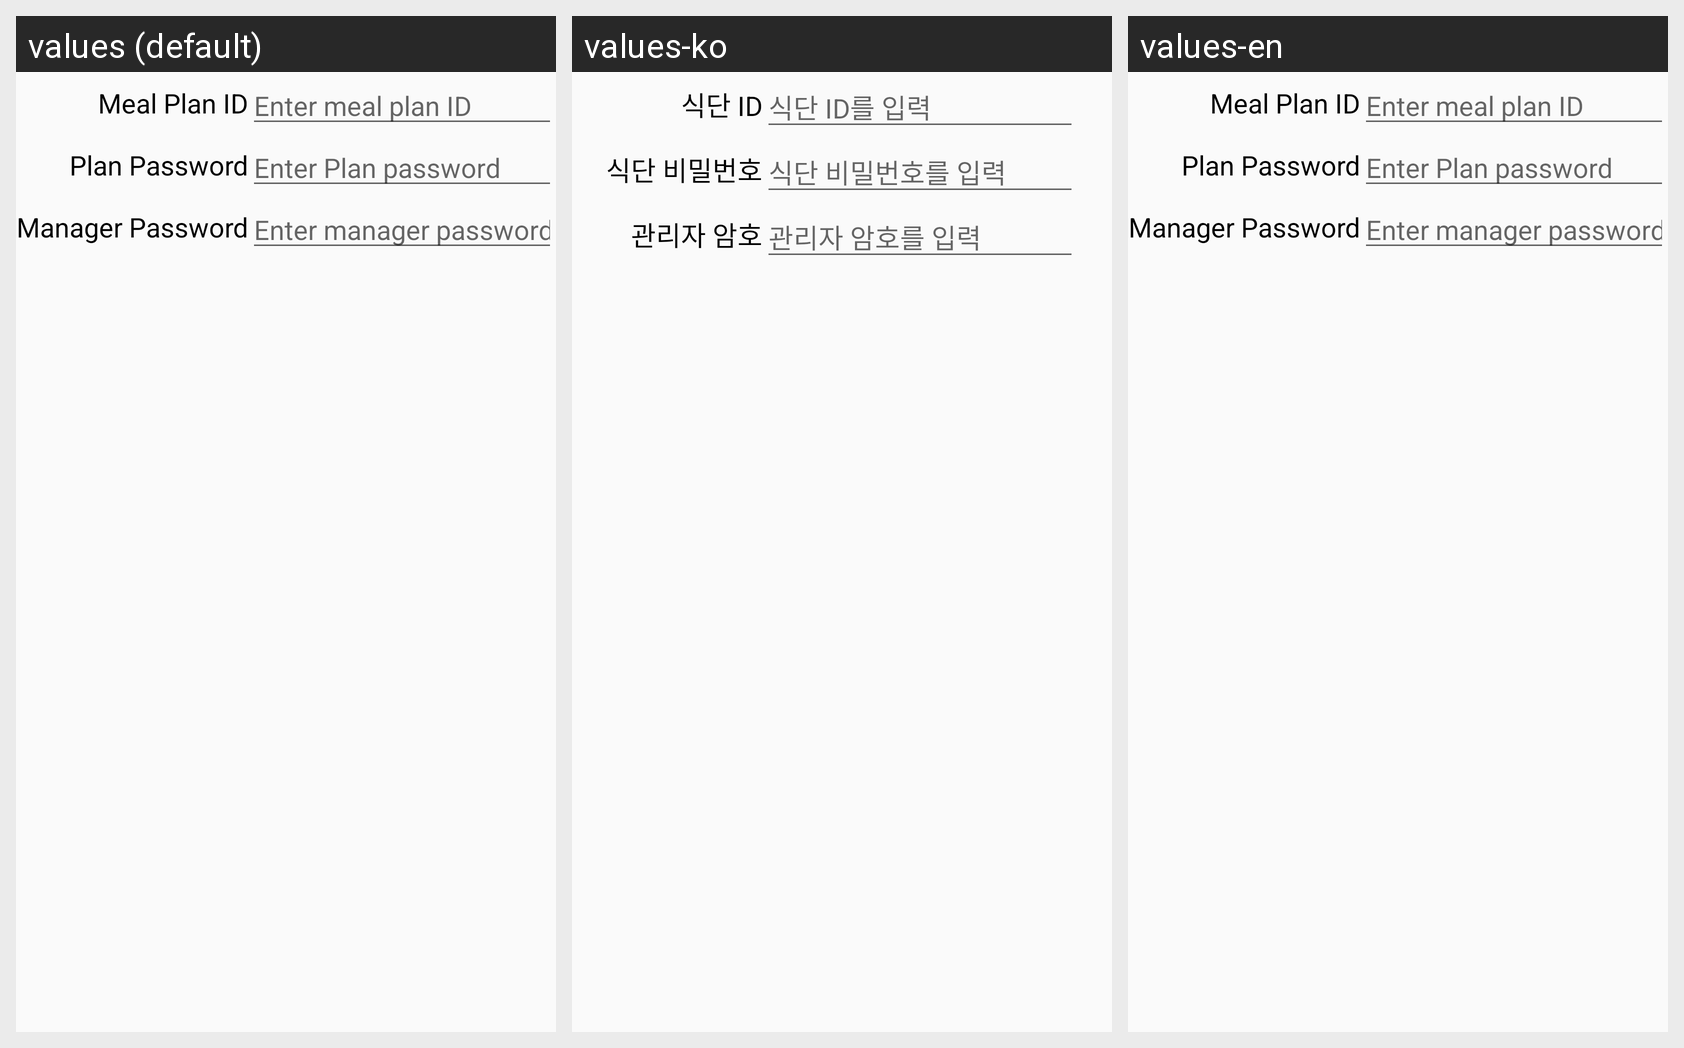

The same Android screen rendered under several of its app's locales, left to right. List the strings drawn on it with the default value and each locale's translation.
Android screen res/layout/add_delete_menu_alert_popup.xml rendered under 3 locales, left to right: values (default), values-ko, values-en. Device: Nexus 5 (rendered at 1080×1920; each locale shown at half size, 540×960, under a caption strip naming it); theme AppTheme.
Strings drawn on this screen, with the default value and each locale's value (text and hints the layout hard-codes, and strings that could not be matched under every locale, appear in the picture but are not listed):

name
  values: Meal Plan ID
  values-ko: 식단 ID
  values-en: Meal Plan ID

password
  values: Plan Password
  values-ko: 식단 비밀번호
  values-en: Plan Password

manager_password
  values: Manager Password
  values-ko: 관리자 암호
  values-en: Manager Password

request_input_name
  values: Enter meal plan ID
  values-ko: 식단 ID를 입력
  values-en: Enter meal plan ID

request_input_password
  values: Enter Plan password
  values-ko: 식단 비밀번호를 입력
  values-en: Enter Plan password

request_input_manager_password
  values: Enter manager password
  values-ko: 관리자 암호를 입력
  values-en: Enter manager password
